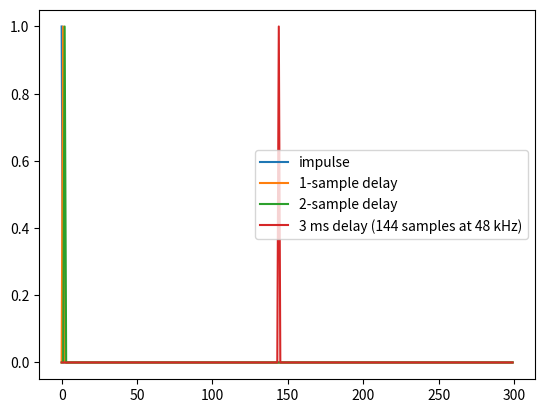
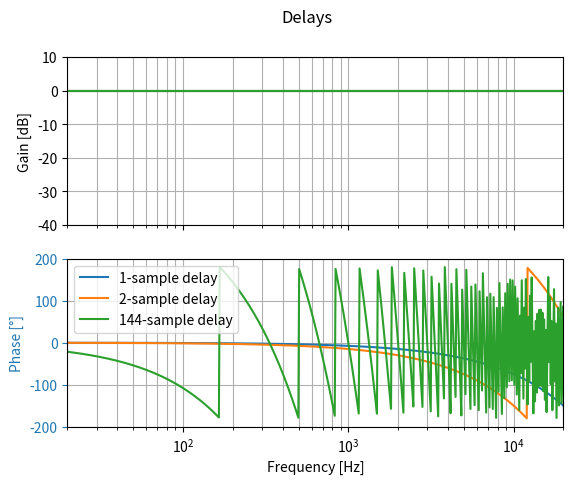

These charts were generated, in order, by the following Python code:
import matplotlib.pyplot as plt
from scipy import signal
import numpy as np

fs = 48000

impulse = signal.unit_impulse(300)
plt.plot(impulse, label='impulse')

sos_delay_1sample = [[0, 1, 0, 1, 0, 0]]
impulse_1sample_delayed = signal.sosfilt(sos_delay_1sample, impulse)
plt.plot(impulse_1sample_delayed, label='1-sample delay')

sos_delay_2samples = [[0, 0, 1, 1, 0, 0]]
impulse_2samples_delayed = signal.sosfilt(sos_delay_2samples, impulse)
plt.plot(impulse_2samples_delayed, label='2-sample delay')

delay_msec = 3

def msec_to_sample(msec: int) -> int:
    return int(msec * fs / 1000)

X_delay = msec_to_sample(delay_msec)
sos_delay_xsamples = list(sos_delay_1sample)

for i in range(X_delay - 1):
    sos_delay_xsamples.extend(sos_delay_1sample)

impulse_xsamples_delayed = signal.sosfilt(sos_delay_xsamples, impulse)
plt.plot(impulse_xsamples_delayed, label=f'{delay_msec} ms delay ({X_delay} samples at {int(fs/1000)} kHz)')

plt.legend(loc='best')
plt.show()

plot_freq_range     = [20, 20e3]
plot_mag_range      = [-40, 10]
plot_phase_range    = [-200, 200]

fig, axs = plt.subplots(2, 1, sharex=True)
fig.suptitle(f"Delays")

# Magnitude
axs[0].set_xscale('log')
axs[0].set_xlim(plot_freq_range)
axs[0].set_ylabel('Gain [dB]')
axs[0].set_ylim(plot_mag_range)
axs[0].margins(0, 0.1)
axs[0].grid(which='both', axis='both')

# Phase
axs[1].set_xlabel('Frequency [Hz]')
axs[1].set_xscale('log')
axs[1].set_xlim(plot_freq_range)
axs[1].set_ylabel('Phase [°]')
axs[1].set_ylim(plot_phase_range)
axs[1].margins(0, 0.1)
axs[1].grid(which='both', axis='both')
axs[1].tick_params(axis='y', colors='C0')
axs[1].yaxis.label.set_color('C0')


frequency_points = np.logspace(0, 5, 1000)

freq1, mag1 = signal.sosfreqz(sos_delay_1sample, worN=frequency_points, fs=fs)
mag1_db = 20 * np.log10(abs(mag1))
phase1_deg = np.angle(mag1, deg=True)
axs[0].semilogx(freq1, mag1_db)
axs[1].semilogx(freq1, phase1_deg, label='1-sample delay')

freq2, mag2 = signal.sosfreqz(sos_delay_2samples, worN=frequency_points, fs=fs)
mag2_db = 20 * np.log10(abs(mag1))
phase2_deg = np.angle(mag2, deg=True)
axs[0].semilogx(freq1, mag2_db)
axs[1].semilogx(freq1, phase2_deg, label='2-sample delay')

freqx, magx = signal.sosfreqz(sos_delay_xsamples, worN=frequency_points, fs=fs)
magx_db = 20 * np.log10(abs(magx))
phasex_deg = np.angle(magx, deg=True)
axs[0].semilogx(freqx, magx_db)
axs[1].semilogx(freqx, phasex_deg, label=f'{X_delay}-sample delay')



plt.legend(loc='best')
plt.show()